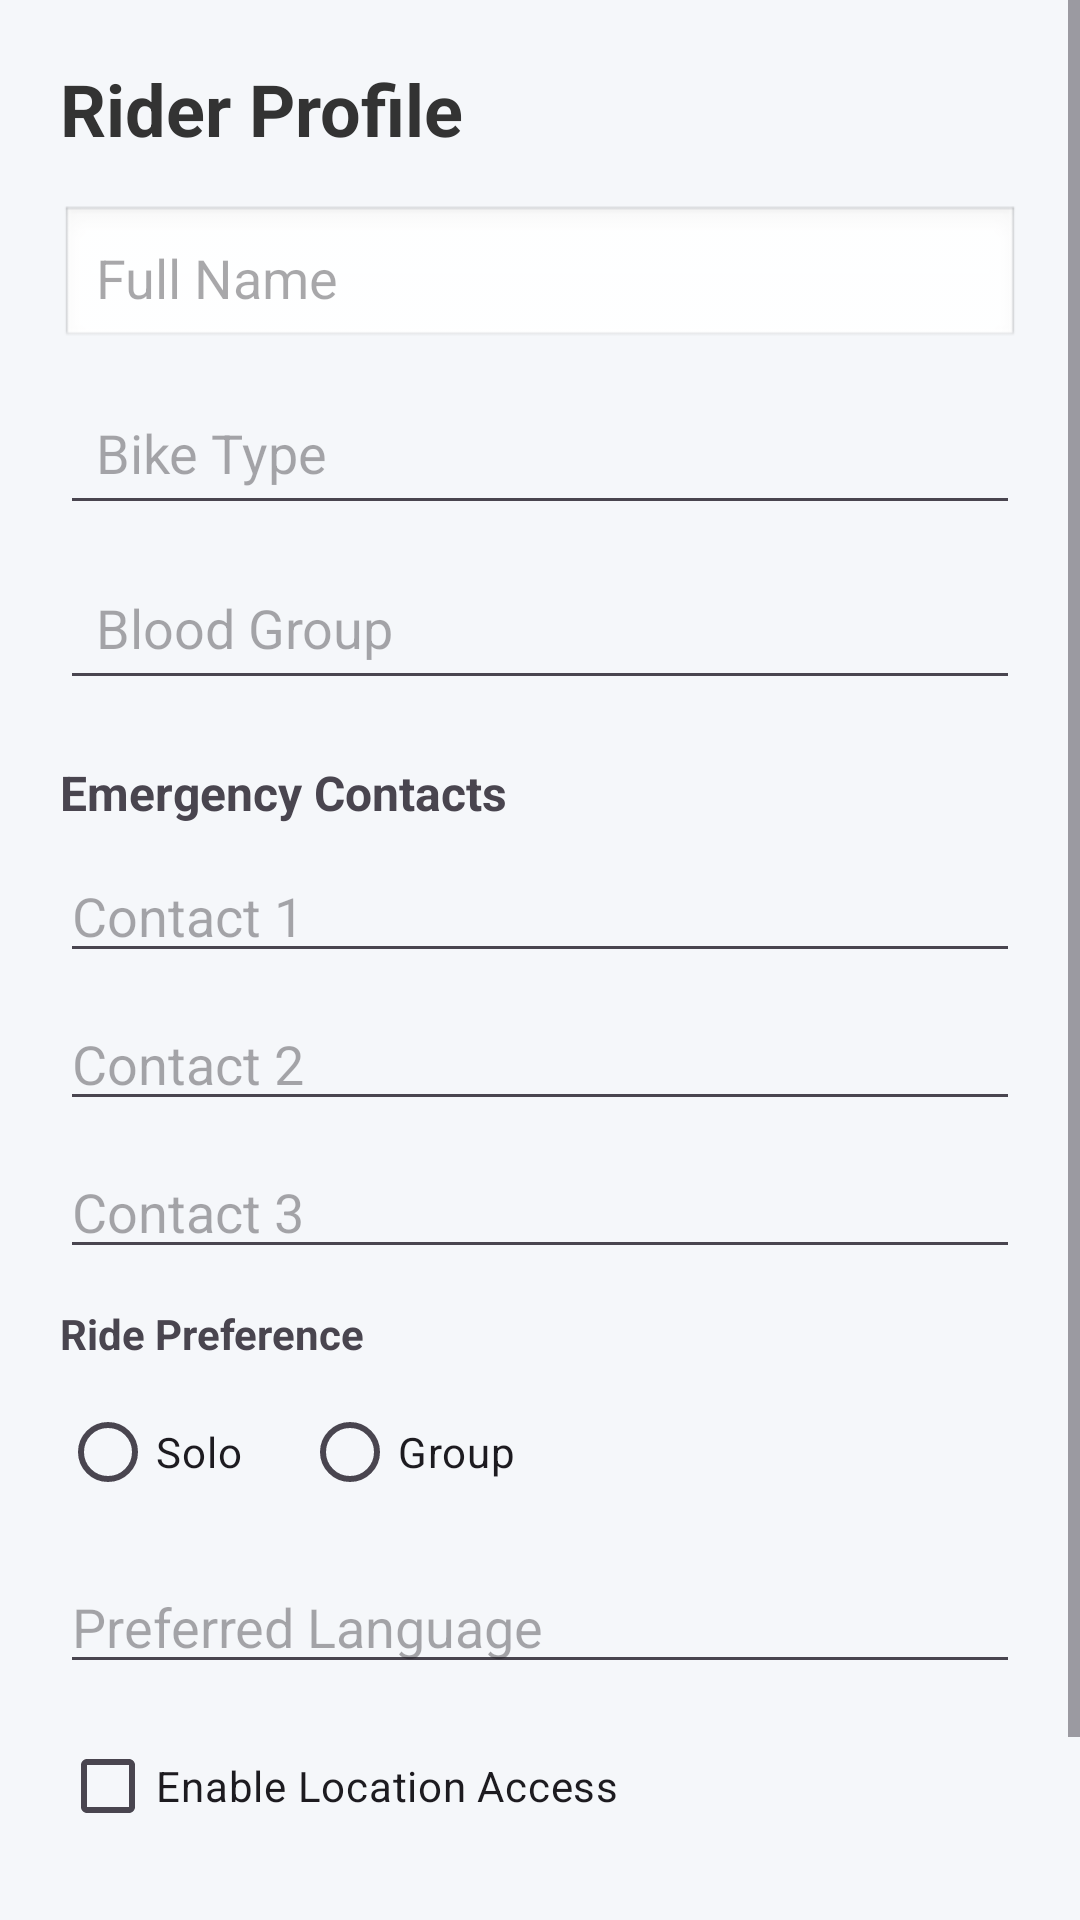

This screen was rendered from an Android layout file. Write that file and the resources it references.
<!-- AndroidManifest.xml: application theme Theme.Prayaan -->
<!-- res/layout/activity_profile.xml -->
<?xml version="1.0" encoding="utf-8"?>
<ScrollView xmlns:android="http://schemas.android.com/apk/res/android"
    android:layout_width="match_parent"
    android:layout_height="match_parent"
    android:background="#F5F7FA">

    <LinearLayout
        android:orientation="vertical"
        android:padding="20dp"
        android:layout_width="match_parent"
        android:layout_height="wrap_content">

        
        <TextView
            android:text="Rider Profile"
            android:textSize="24sp"
            android:textStyle="bold"
            android:textColor="#333"
            android:layout_marginBottom="16dp"
            android:layout_width="wrap_content"
            android:layout_height="wrap_content"/>

        
        <EditText
            android:id="@+id/name"
            android:hint="Full Name"
            android:background="@android:drawable/edit_text"
            android:padding="12dp"
            android:layout_marginBottom="10dp"
            android:layout_width="match_parent"
            android:layout_height="wrap_content"/>

        <EditText
            android:id="@+id/bike"
            android:hint="Bike Type"
            android:padding="12dp"
            android:layout_marginBottom="10dp"
            android:layout_width="match_parent"
            android:layout_height="wrap_content"/>

        <EditText
            android:id="@+id/blood"
            android:hint="Blood Group"
            android:padding="12dp"
            android:layout_marginBottom="10dp"
            android:layout_width="match_parent"
            android:layout_height="wrap_content"/>

        
        <TextView
            android:text="Emergency Contacts"
            android:textStyle="bold"
            android:textSize="16sp"
            android:layout_marginTop="10dp"
            android:layout_marginBottom="8dp"
            android:layout_width="wrap_content"
            android:layout_height="wrap_content"/>

        <EditText
            android:id="@+id/contact"
            android:hint="Contact 1"
            android:layout_marginBottom="8dp"
            android:layout_width="match_parent"
            android:layout_height="wrap_content"/>

        <EditText
            android:id="@+id/contact2"
            android:hint="Contact 2"
            android:layout_marginBottom="8dp"
            android:layout_width="match_parent"
            android:layout_height="wrap_content"/>

        <EditText
            android:id="@+id/contact3"
            android:hint="Contact 3"
            android:layout_marginBottom="12dp"
            android:layout_width="match_parent"
            android:layout_height="wrap_content"/>

        
        <TextView
            android:text="Ride Preference"
            android:textStyle="bold"
            android:layout_marginBottom="6dp"
            android:layout_width="wrap_content"
            android:layout_height="wrap_content"/>

        <RadioGroup
            android:id="@+id/rideType"
            android:orientation="horizontal"
            android:layout_marginBottom="12dp"
            android:layout_width="match_parent"
            android:layout_height="wrap_content">

            <RadioButton
                android:id="@+id/solo"
                android:text="Solo"
                android:layout_marginRight="20dp"
                android:layout_width="wrap_content"
                android:layout_height="wrap_content"/>

            <RadioButton
                android:id="@+id/group"
                android:text="Group"
                android:layout_width="wrap_content"
                android:layout_height="wrap_content"/>
        </RadioGroup>

        
        <EditText
            android:id="@+id/language"
            android:hint="Preferred Language"
            android:layout_marginBottom="10dp"
            android:layout_width="match_parent"
            android:layout_height="wrap_content"/>

        
        <CheckBox
            android:id="@+id/location"
            android:text="Enable Location Access"
            android:layout_marginBottom="20dp"
            android:layout_width="wrap_content"
            android:layout_height="wrap_content"/>

        
        <Button
            android:id="@+id/saveBtn"
            android:text="Save Profile"
            android:backgroundTint="#4CAF50"
            android:textColor="#FFFFFF"
            android:padding="12dp"
            android:layout_width="match_parent"
            android:layout_height="wrap_content"/>

    </LinearLayout>
</ScrollView>
<!-- resources referenced by this layout -->
<resources>
  <style name="Theme.Prayaan" parent="Base.Theme.Prayaan" />
  <style name="Base.Theme.Prayaan" parent="Theme.Material3.DayNight.NoActionBar">
          
          
      </style>
</resources>
